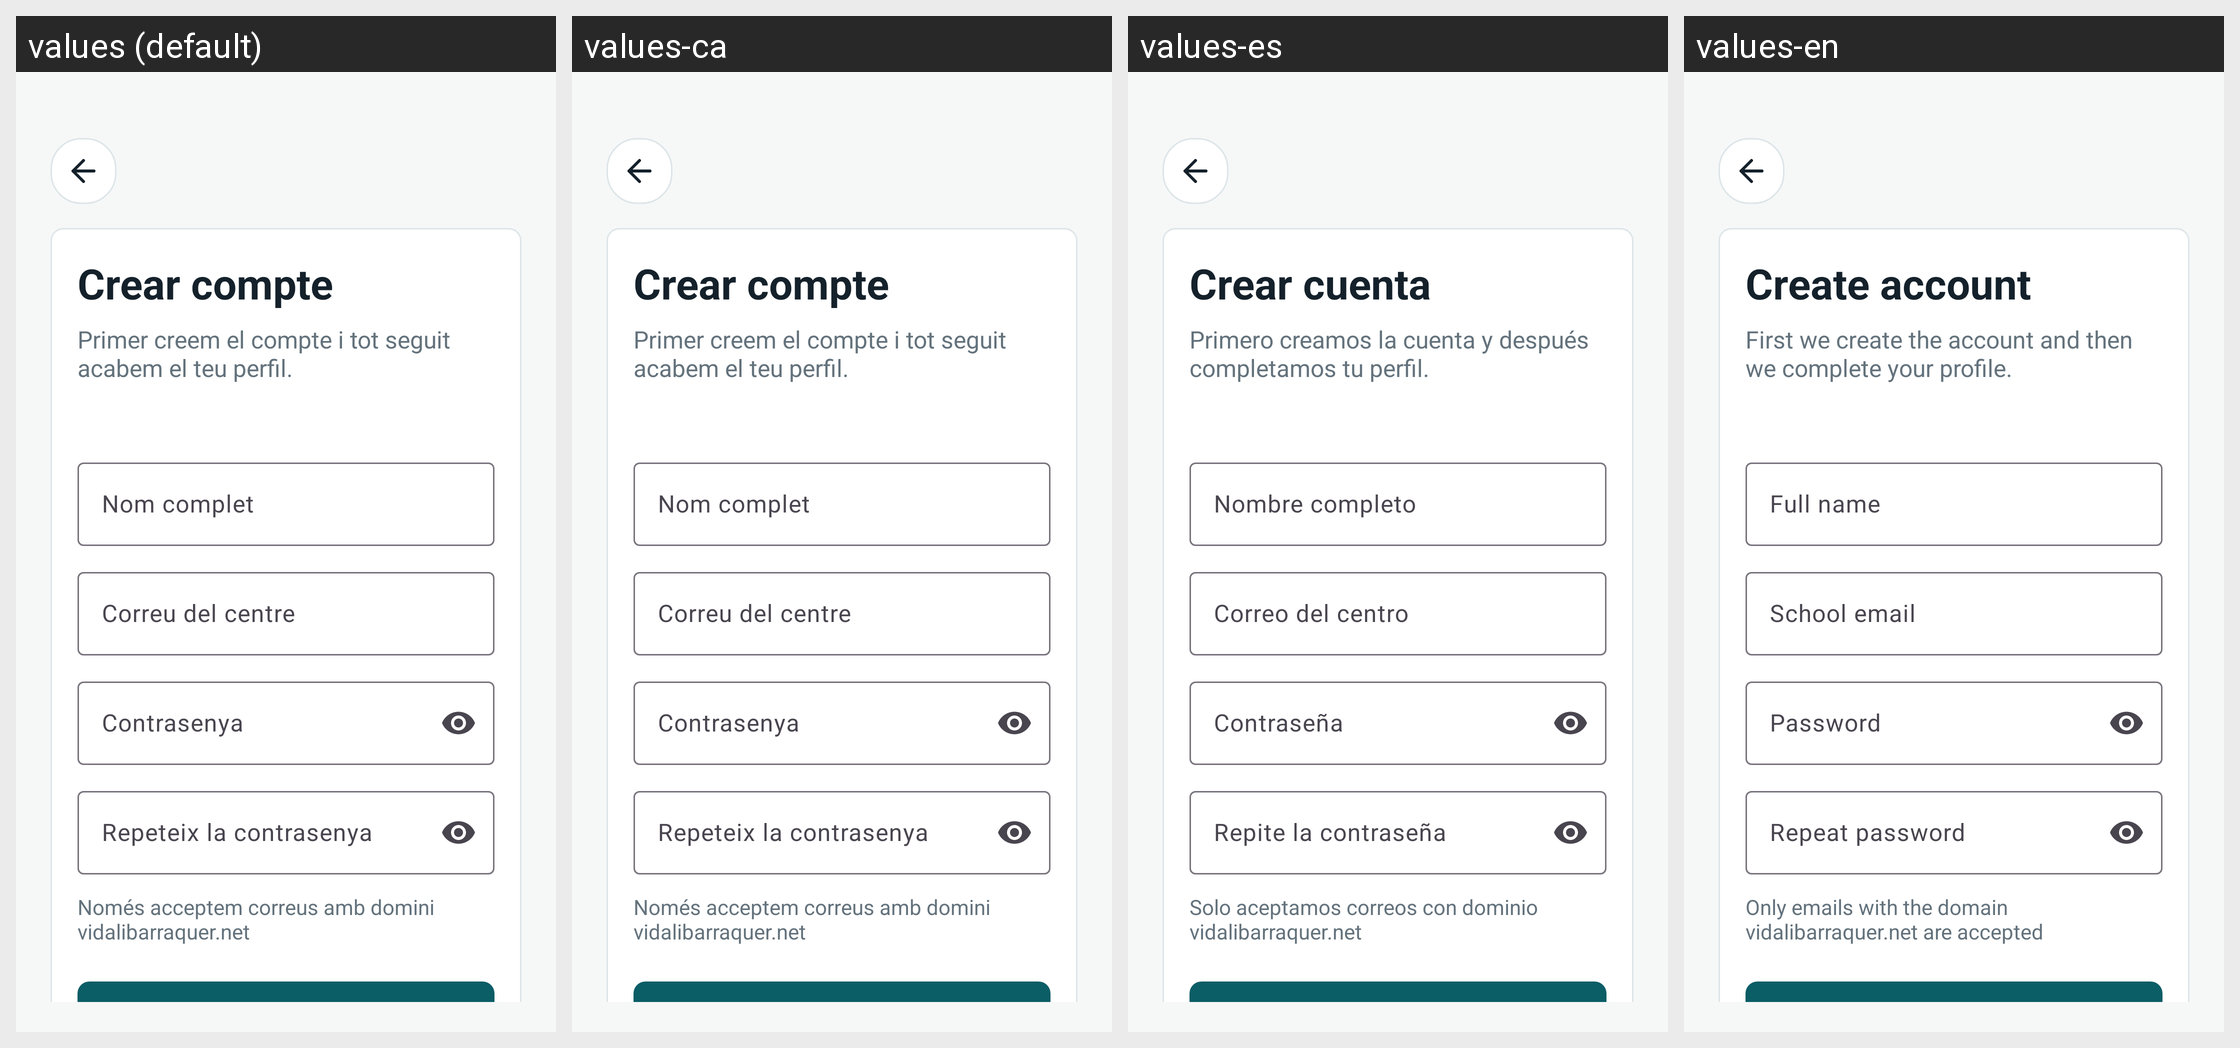

The same Android screen rendered under several of its app's locales, left to right. List the strings drawn on it with the default value and each locale's translation.
Android screen res/layout/activity_crear_compte.xml rendered under 4 locales, left to right: values (default), values-ca, values-es, values-en. Device: Nexus 5 (rendered at 1080×1920; each locale shown at half size, 540×960, under a caption strip naming it); theme Theme.ViBaCar.
Strings drawn on this screen, with the default value and each locale's value (text and hints the layout hard-codes, and strings that could not be matched under every locale, appear in the picture but are not listed):

registre_titol
  values: Crear compte
  values-ca: Crear compte
  values-es: Crear cuenta
  values-en: Create account

registre_subtitol
  values: Primer creem el compte i tot seguit acabem el teu perfil.
  values-ca: Primer creem el compte i tot seguit acabem el teu perfil.
  values-es: Primero creamos la cuenta y después completamos tu perfil.
  values-en: First we create the account and then we complete your profile.

etiqueta_nom
  values: Nom complet
  values-ca: Nom complet
  values-es: Nombre completo
  values-en: Full name

etiqueta_correu
  values: Correu del centre
  values-ca: Correu del centre
  values-es: Correo del centro
  values-en: School email

etiqueta_contrasenya
  values: Contrasenya
  values-ca: Contrasenya
  values-es: Contraseña
  values-en: Password

etiqueta_repeteix_contrasenya
  values: Repeteix la contrasenya
  values-ca: Repeteix la contrasenya
  values-es: Repite la contraseña
  values-en: Repeat password

registre_info_domini
  values: Només acceptem correus amb domini vidalibarraquer.net
  values-ca: Només acceptem correus amb domini vidalibarraquer.net
  values-es: Solo aceptamos correos con dominio vidalibarraquer.net
  values-en: Only emails with the domain vidalibarraquer.net are accepted
